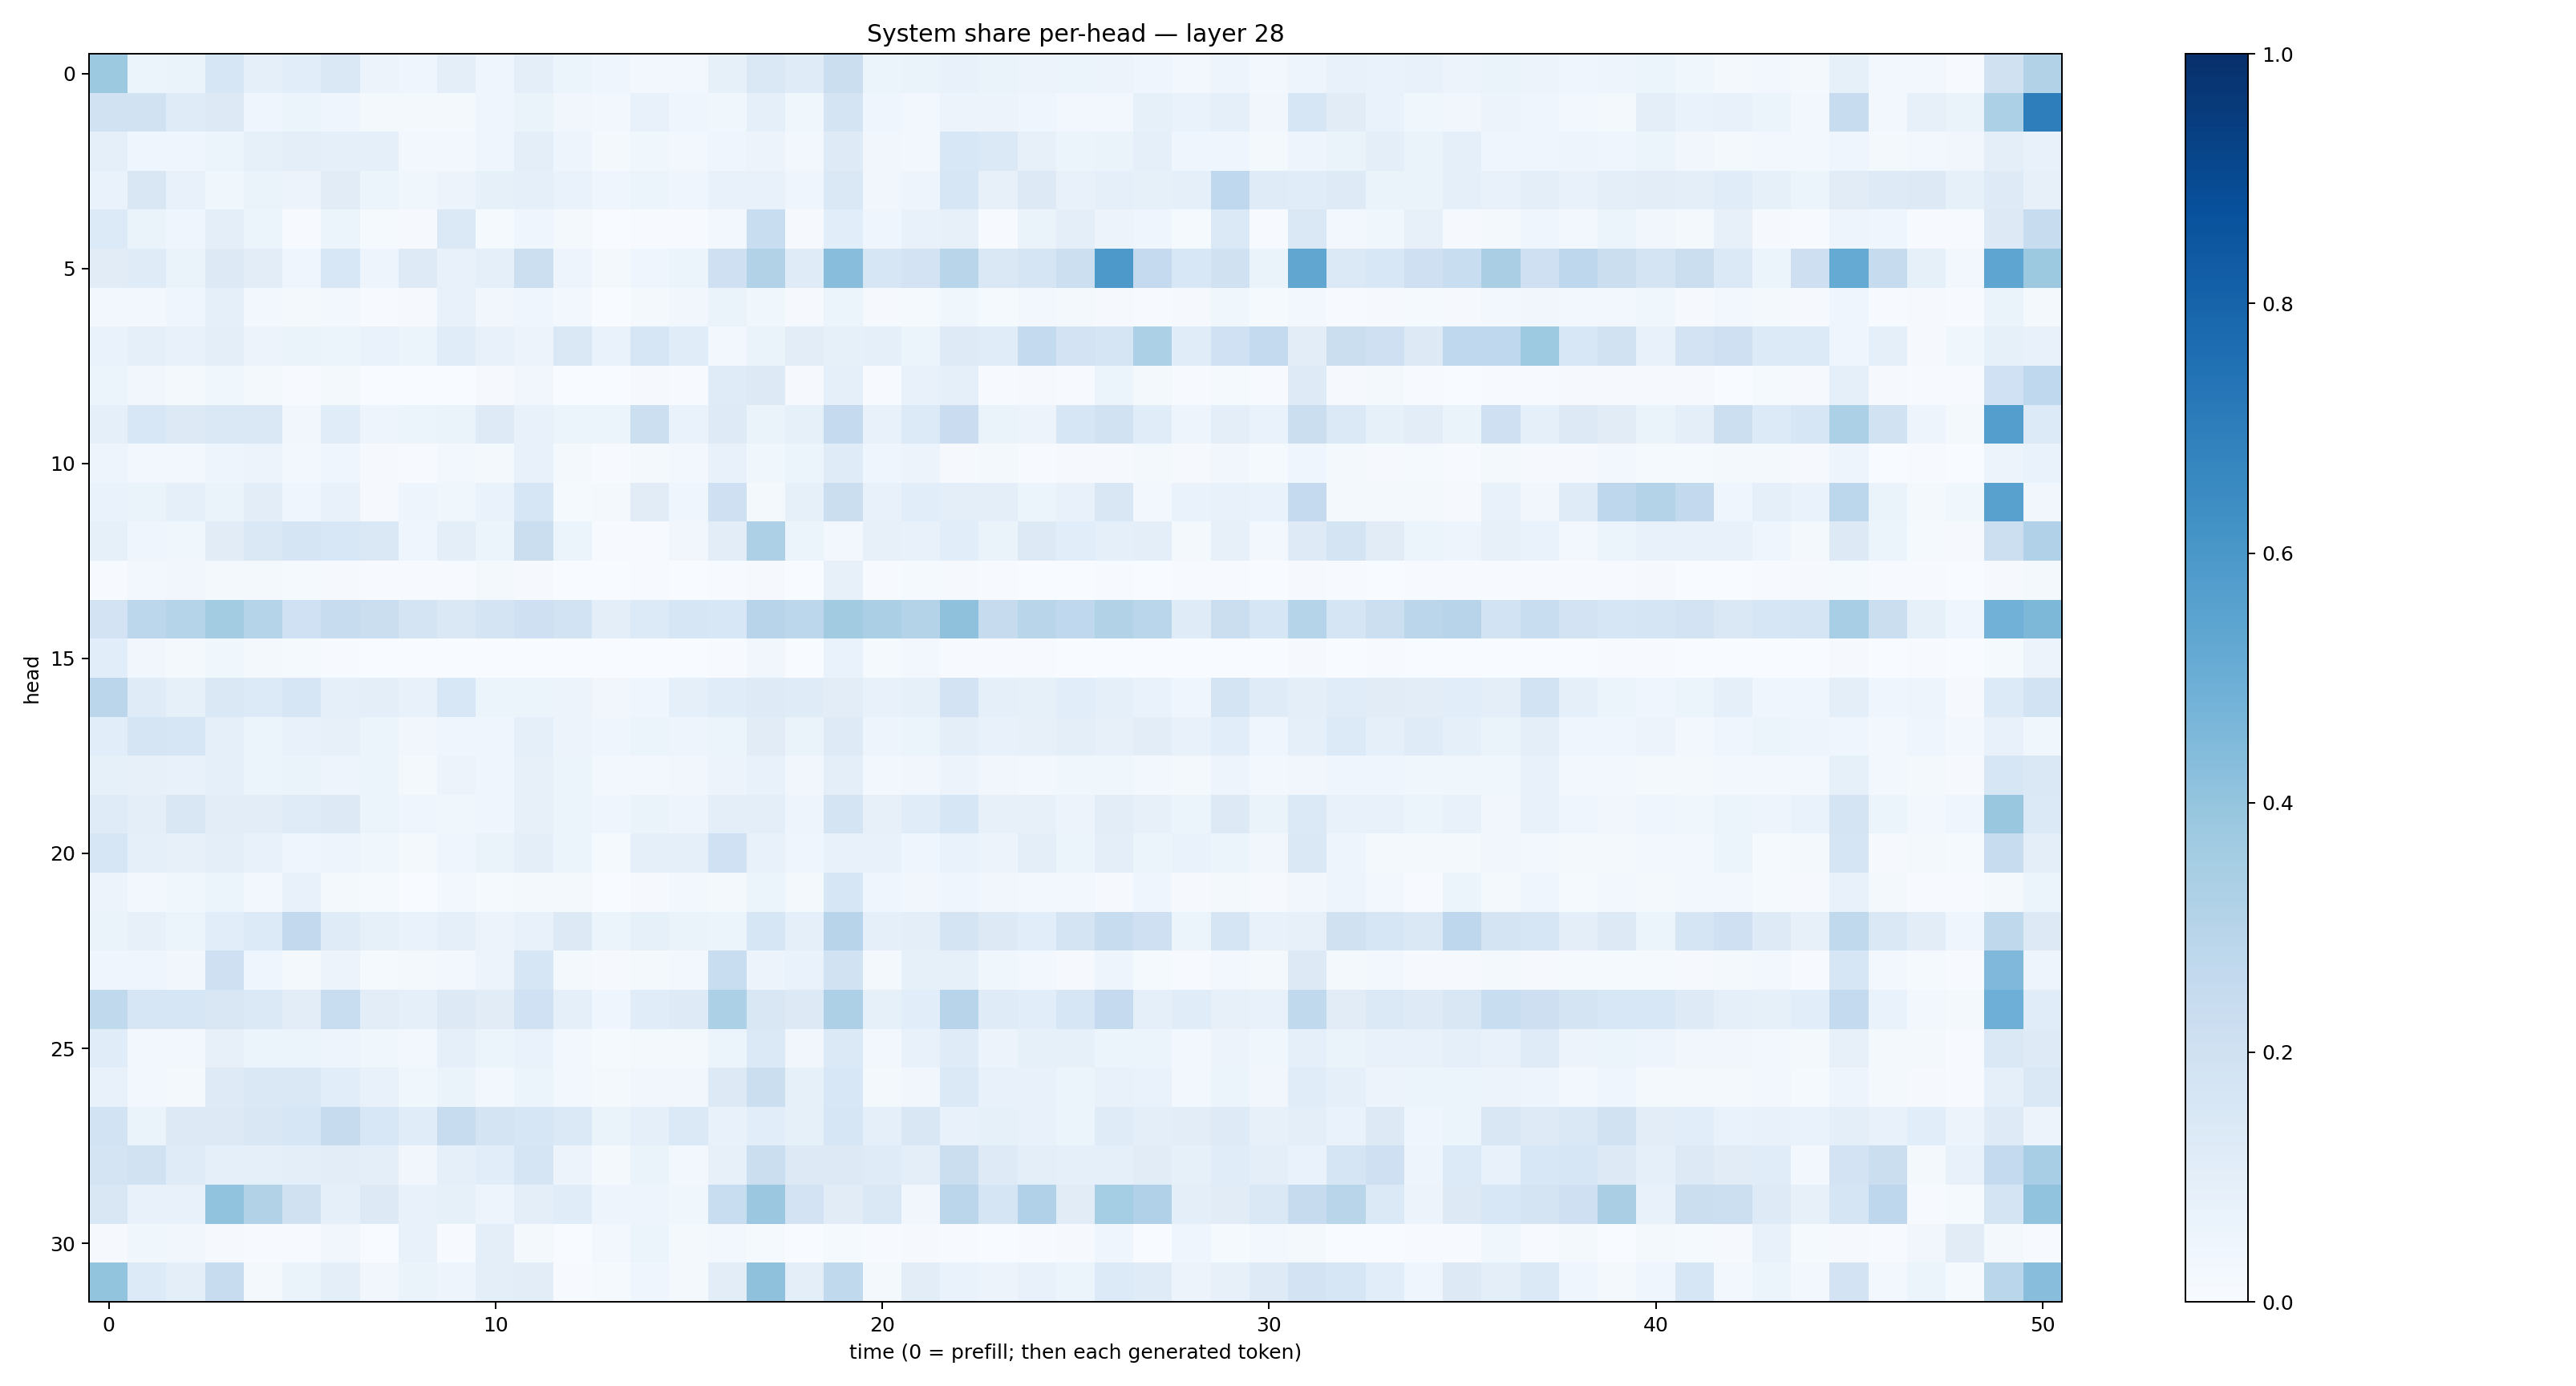

Source data for this figure (header and first rows):
0.37684223, 0.060510363, 0.06455617, 0.16268994, 0.08752069, 0.10910816, 0.14522873, 0.054933216, 0.046415746, 0.096942276, 0.043947626, 0.10153354, 0.06149815, 0.0454189, 0.02608369, 0.02406203, 0.08318577, 0.14251018, 0.118919045, 0.22392312, 0.059886653, 0.06300054, 0.07372321, 0.06499666
0.1902, 0.1893, 0.1177, 0.1264, 0.03994, 0.0587, 0.04079, 0.01775, 0.02103, 0.02293, 0.03979, 0.06633, 0.03236, 0.02768, 0.07152, 0.04164, 0.03644, 0.08893, 0.0385, 0.1783, 0.0439, 0.02514, 0.05473, 0.05804
0.08834, 0.04438, 0.04597, 0.06062, 0.0844, 0.09904, 0.08922, 0.08839, 0.02811, 0.02547, 0.03949, 0.09414, 0.04881, 0.02005, 0.03602, 0.02924, 0.04269, 0.05569, 0.02535, 0.1219, 0.03369, 0.02688, 0.1538, 0.1404
0.06884, 0.1495, 0.07421, 0.0382, 0.06328, 0.05472, 0.1118, 0.06217, 0.03622, 0.05757, 0.08291, 0.09212, 0.06805, 0.04366, 0.06123, 0.04234, 0.07097, 0.07412, 0.04039, 0.1457, 0.03356, 0.04979, 0.1618, 0.07889
0.1362, 0.06407, 0.0446, 0.09809, 0.05467, 0.004411, 0.06248, 0.01192, 0.01091, 0.1404, 0.01432, 0.04545, 0.01646, 0.001908, 0.004367, 0.004853, 0.02363, 0.2328, 0.01136, 0.1079, 0.04392, 0.07388, 0.08167, 0.005235
0.1107, 0.1183, 0.06538, 0.1282, 0.1025, 0.03907, 0.153, 0.05014, 0.1244, 0.07795, 0.09187, 0.2187, 0.05013, 0.01719, 0.04486, 0.06045, 0.2094, 0.312, 0.1183, 0.4268, 0.1578, 0.1805, 0.2929, 0.1467
0.02493, 0.02948, 0.04096, 0.09025, 0.02619, 0.01601, 0.02626, 0.007371, 0.01027, 0.0722, 0.03248, 0.03972, 0.02698, 0.003055, 0.02085, 0.03379, 0.06331, 0.03675, 0.01021, 0.05238, 0.008943, 0.01487, 0.03727, 0.01359
0.06827, 0.09185, 0.07416, 0.09868, 0.05623, 0.06291, 0.06173, 0.06953, 0.06088, 0.1141, 0.07527, 0.05843, 0.1425, 0.06993, 0.1596, 0.1148, 0.02979, 0.06256, 0.1043, 0.08305, 0.08773, 0.06116, 0.1239, 0.116
0.05947, 0.03273, 0.02035, 0.03743, 0.01772, 0.003956, 0.02144, 0.00168, 0.002329, 0.00136, 0.008925, 0.03186, 0.001419, 0.00205, 0.008628, 0.004165, 0.1198, 0.1266, 0.009468, 0.08997, 0.004394, 0.07494, 0.08609, 0.006886
0.08773, 0.1536, 0.1294, 0.1408, 0.1409, 0.03181, 0.114, 0.04731, 0.06169, 0.06506, 0.1245, 0.07561, 0.06207, 0.06, 0.2153, 0.06939, 0.1212, 0.06572, 0.08285, 0.2514, 0.07395, 0.135, 0.2279, 0.06538
0.04853, 0.02576, 0.02486, 0.04933, 0.05837, 0.03102, 0.04306, 0.0111, 0.006949, 0.02851, 0.02285, 0.07045, 0.01749, 0.00582, 0.01898, 0.02988, 0.07678, 0.03758, 0.0607, 0.1202, 0.04057, 0.05503, 0.01156, 0.01785
0.06673, 0.0644, 0.09331, 0.06311, 0.1033, 0.0403, 0.07583, 0.009489, 0.04713, 0.03675, 0.06994, 0.1592, 0.01251, 0.01854, 0.1098, 0.04382, 0.2064, 0.01901, 0.08448, 0.2242, 0.07092, 0.1081, 0.09926, 0.09881
0.084, 0.04116, 0.03759, 0.1113, 0.1434, 0.1664, 0.155, 0.1442, 0.04265, 0.09576, 0.0534, 0.2218, 0.05128, 0.006163, 0.005847, 0.03407, 0.1022, 0.3254, 0.05928, 0.0305, 0.07916, 0.07057, 0.1064, 0.06452
0.005802, 0.02427, 0.03479, 0.02037, 0.01601, 0.01257, 0.01144, 0.005702, 0.007139, 0.004762, 0.02045, 0.01118, 0.002335, 0.001268, 0.005148, 0.002568, 0.005736, 0.008473, 0.002519, 0.08186, 0.004281, 0.01204, 0.009502, 0.005844
0.1827, 0.2804, 0.2988, 0.3561, 0.3018, 0.2018, 0.2352, 0.2223, 0.1725, 0.1418, 0.1775, 0.2037, 0.1839, 0.1012, 0.1339, 0.1563, 0.1524, 0.2939, 0.2783, 0.3607, 0.3337, 0.3084, 0.412, 0.2454
0.1071, 0.03393, 0.018, 0.03578, 0.0183, 0.01262, 0.007048, 0.002776, 0.003038, 0.002955, 0.00185, 0.001691, 0.0009051, 0.0008206, 0.001451, 0.00219, 0.006174, 0.03382, 0.003561, 0.06997, 0.01234, 0.02706, 0.006663, 0.006851
0.2843, 0.1201, 0.08528, 0.1415, 0.1339, 0.1609, 0.09357, 0.1014, 0.07783, 0.1562, 0.0621, 0.05249, 0.05749, 0.03196, 0.0423, 0.08839, 0.1134, 0.122, 0.1191, 0.1043, 0.07377, 0.08279, 0.1805, 0.08594
0.1091, 0.1684, 0.1569, 0.0897, 0.05982, 0.0712, 0.0812, 0.05242, 0.03181, 0.04619, 0.04424, 0.08862, 0.05679, 0.04572, 0.05935, 0.04858, 0.05373, 0.1111, 0.06594, 0.1245, 0.05068, 0.06174, 0.1001, 0.07426
0.08574, 0.0788, 0.07647, 0.09102, 0.05881, 0.06623, 0.05019, 0.05127, 0.02339, 0.05729, 0.04572, 0.08122, 0.05113, 0.02923, 0.02787, 0.03483, 0.05744, 0.07651, 0.03466, 0.09795, 0.02942, 0.03284, 0.05507, 0.03282
0.1183, 0.09994, 0.1521, 0.1031, 0.1039, 0.1202, 0.1256, 0.0537, 0.04294, 0.03792, 0.04422, 0.08161, 0.05928, 0.041, 0.0643, 0.05066, 0.09391, 0.1012, 0.04784, 0.1794, 0.07925, 0.1138, 0.1584, 0.0803
0.1582, 0.08918, 0.08178, 0.09393, 0.07139, 0.04407, 0.04872, 0.03573, 0.01762, 0.0434, 0.06387, 0.09535, 0.06059, 0.01257, 0.09273, 0.08631, 0.2, 0.07066, 0.04572, 0.07234, 0.07427, 0.04503, 0.06967, 0.05728
0.05524, 0.03006, 0.03542, 0.05239, 0.02959, 0.07514, 0.02182, 0.01442, 0.00335, 0.02388, 0.01347, 0.01649, 0.01568, 0.002604, 0.0102, 0.02348, 0.01603, 0.0603, 0.01568, 0.1627, 0.04452, 0.03188, 0.03961, 0.03227
0.06574, 0.07949, 0.05253, 0.109, 0.1353, 0.2604, 0.1195, 0.08536, 0.06749, 0.09095, 0.05559, 0.0759, 0.1252, 0.05407, 0.08235, 0.06359, 0.05918, 0.1587, 0.09156, 0.295, 0.08969, 0.1013, 0.1724, 0.1273
0.04091, 0.04034, 0.03275, 0.2081, 0.04126, 0.0181, 0.05541, 0.01489, 0.01771, 0.02623, 0.05523, 0.1579, 0.01609, 0.00853, 0.01975, 0.02709, 0.2305, 0.05815, 0.06812, 0.1941, 0.01994, 0.08461, 0.08344, 0.03579
0.2626, 0.1584, 0.157, 0.1491, 0.1373, 0.1036, 0.2319, 0.1047, 0.08723, 0.1277, 0.1109, 0.2002, 0.08974, 0.04549, 0.1148, 0.1237, 0.3284, 0.1493, 0.1285, 0.328, 0.08327, 0.1086, 0.2948, 0.1205
0.1137, 0.02515, 0.02353, 0.08138, 0.05193, 0.05863, 0.04851, 0.03773, 0.02753, 0.0934, 0.0537, 0.07022, 0.02491, 0.01465, 0.01631, 0.02155, 0.05231, 0.1397, 0.03181, 0.1383, 0.0265, 0.07286, 0.1194, 0.05635
0.07343, 0.02675, 0.02323, 0.1215, 0.145, 0.1459, 0.1083, 0.07638, 0.03523, 0.06529, 0.02622, 0.05866, 0.03083, 0.02269, 0.03415, 0.03302, 0.1292, 0.2211, 0.08344, 0.1547, 0.01981, 0.03331, 0.1381, 0.0757
0.1844, 0.065, 0.1262, 0.1279, 0.1513, 0.1595, 0.2436, 0.1546, 0.1169, 0.2375, 0.1724, 0.1617, 0.1374, 0.06311, 0.09071, 0.1395, 0.07642, 0.1085, 0.08491, 0.157, 0.09017, 0.1495, 0.07258, 0.08517
0.1737, 0.19, 0.1194, 0.09267, 0.0883, 0.09525, 0.103, 0.09499, 0.03296, 0.086, 0.1074, 0.1664, 0.05662, 0.0186, 0.06376, 0.03069, 0.08115, 0.2202, 0.1314, 0.1256, 0.12, 0.09706, 0.2195, 0.1235
0.1517, 0.07184, 0.07367, 0.4056, 0.312, 0.1986, 0.0872, 0.1303, 0.07496, 0.08475, 0.04804, 0.09395, 0.1169, 0.05004, 0.04924, 0.03905, 0.232, 0.3822, 0.1811, 0.1108, 0.1444, 0.03139, 0.2823, 0.1642
0.01004, 0.03724, 0.03267, 0.01075, 0.004365, 0.006116, 0.03355, 0.002125, 0.07655, 0.006949, 0.1013, 0.02312, 0.002224, 0.0274, 0.05256, 0.01976, 0.03025, 0.01188, 0.002686, 0.01366, 0.004219, 0.009988, 0.005838, 0.001859
0.4001, 0.134, 0.09738, 0.237, 0.02298, 0.06314, 0.09737, 0.03312, 0.06483, 0.04734, 0.0987, 0.1042, 0.00729, 0.01329, 0.03934, 0.01839, 0.1052, 0.4117, 0.1013, 0.2622, 0.02281, 0.1032, 0.06763, 0.05686
